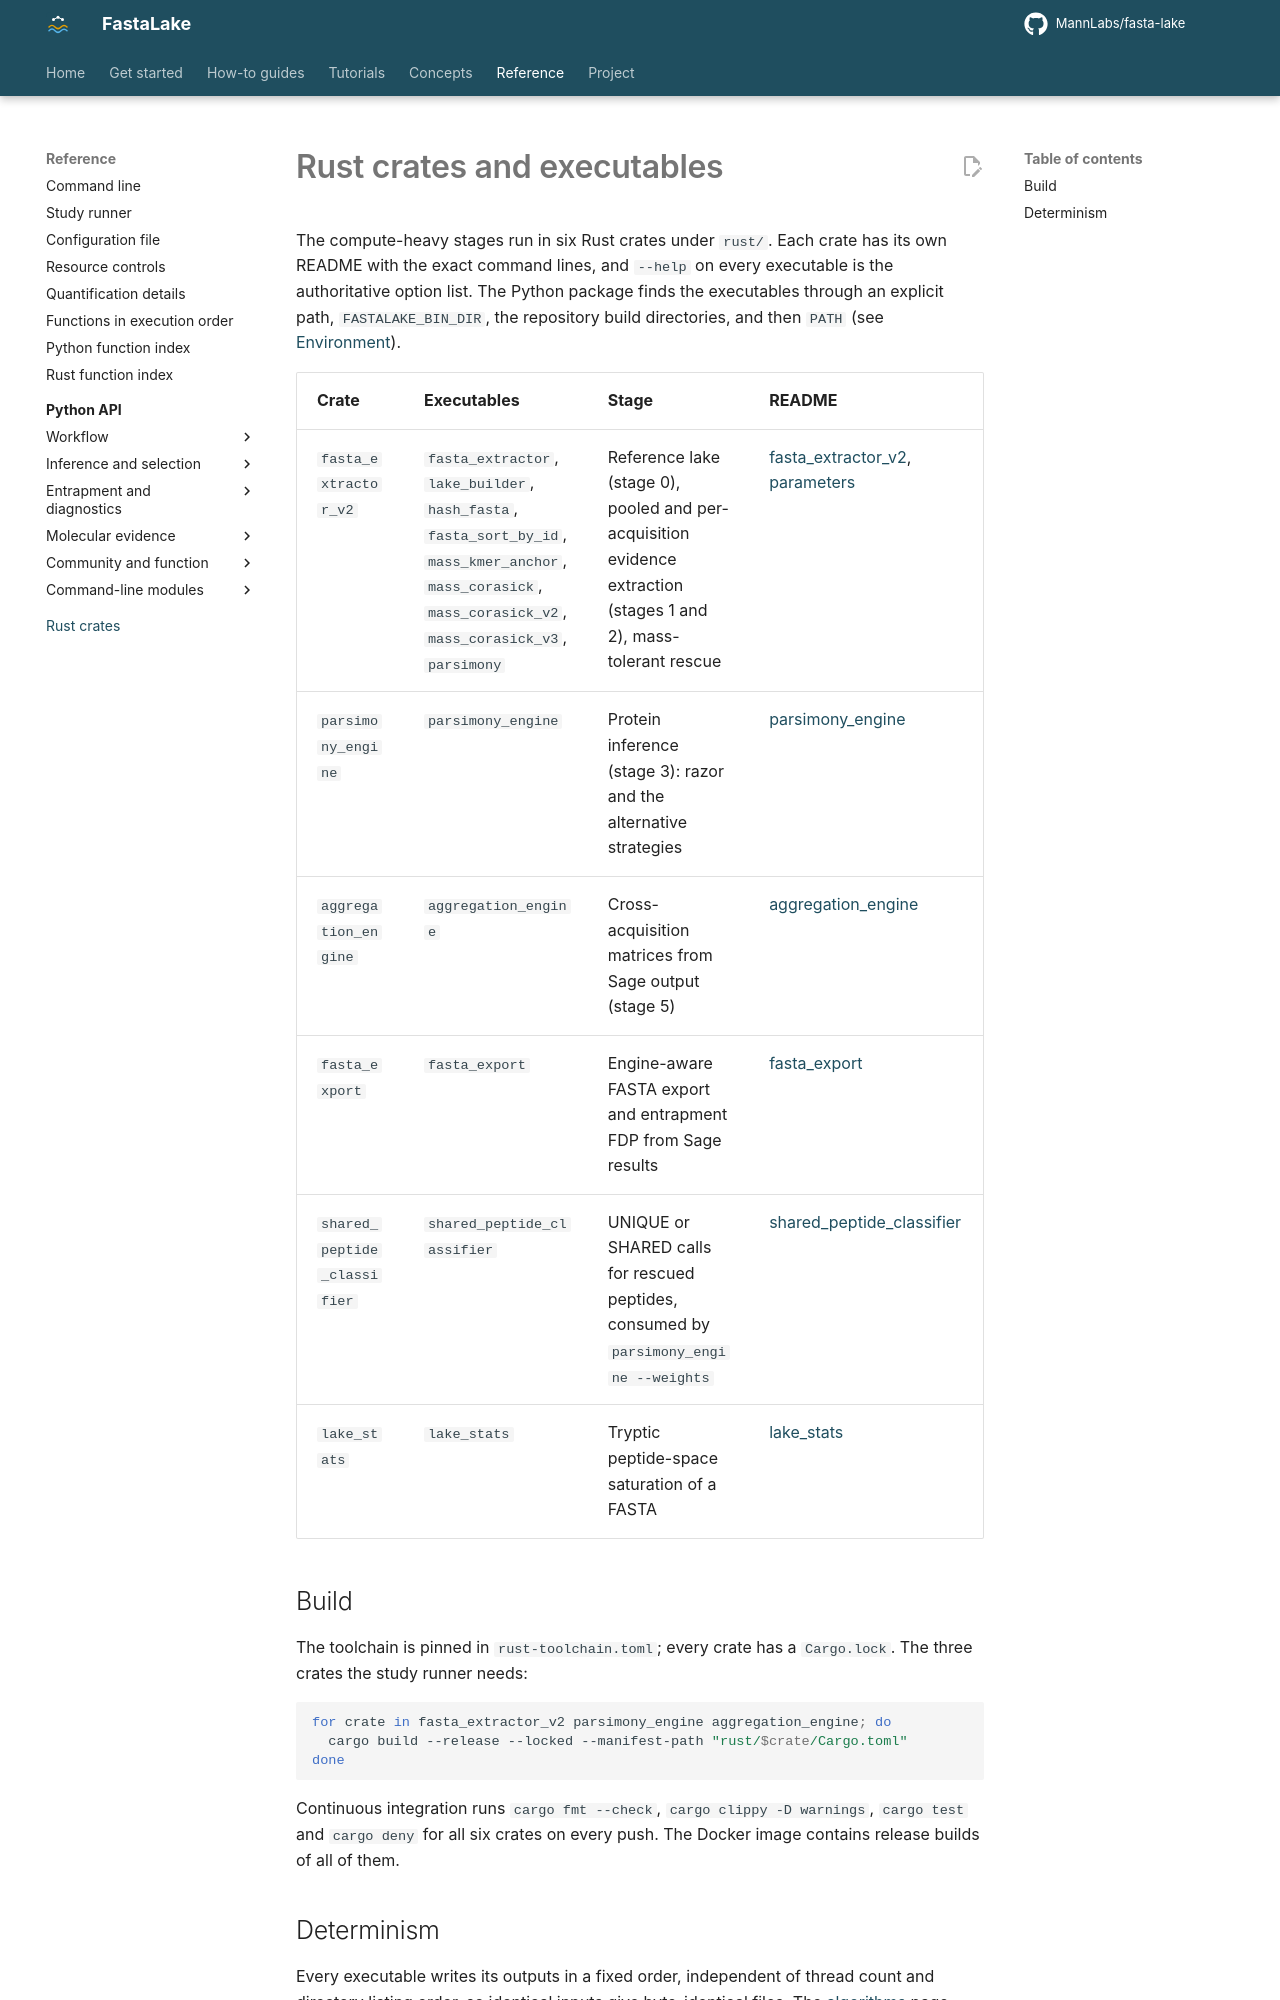

repository: MannLabs/fasta-lake · page: reference/rust-crates/index.html · generator: mkdocs

# Rust crates and executables

The compute-heavy stages run in six Rust crates under `rust/`. Each crate has its own README with the exact command lines, and `--help` on every executable is the authoritative option list. The Python package finds the executables through an explicit path, `FASTALAKE_BIN_DIR`, the repository build directories, and then `PATH` (see [Environment](../get-started/environment.md)).

| Crate | Executables | Stage | README |
|---|---|---|---|
| `fasta_extractor_v2` | `fasta_extractor`, `lake_builder`, `hash_fasta`, `fasta_sort_by_id`, `mass_kmer_anchor`, `mass_corasick`, `mass_corasick_v2`, `mass_corasick_v3`, `parsimony` | Reference lake (stage 0), pooled and per-acquisition evidence extraction (stages 1 and 2), mass-tolerant rescue | [fasta_extractor_v2](https://github.com/MannLabs/fasta-lake/blob/main/rust/fasta_extractor_v2/README.md), [parameters](https://github.com/MannLabs/fasta-lake/blob/main/rust/fasta_extractor_v2/README_parameters.md) |
| `parsimony_engine` | `parsimony_engine` | Protein inference (stage 3): razor and the alternative strategies | [parsimony_engine](https://github.com/MannLabs/fasta-lake/blob/main/rust/parsimony_engine/README.md) |
| `aggregation_engine` | `aggregation_engine` | Cross-acquisition matrices from Sage output (stage 5) | [aggregation_engine](https://github.com/MannLabs/fasta-lake/blob/main/rust/aggregation_engine/README.md) |
| `fasta_export` | `fasta_export` | Engine-aware FASTA export and entrapment FDP from Sage results | [fasta_export](https://github.com/MannLabs/fasta-lake/blob/main/rust/fasta_export/README.md) |
| `shared_peptide_classifier` | `shared_peptide_classifier` | UNIQUE or SHARED calls for rescued peptides, consumed by `parsimony_engine --weights` | [shared_peptide_classifier](https://github.com/MannLabs/fasta-lake/blob/main/rust/shared_peptide_classifier/README.md) |
| `lake_stats` | `lake_stats` | Tryptic peptide-space saturation of a FASTA | [lake_stats](https://github.com/MannLabs/fasta-lake/blob/main/rust/lake_stats/README.md) |
